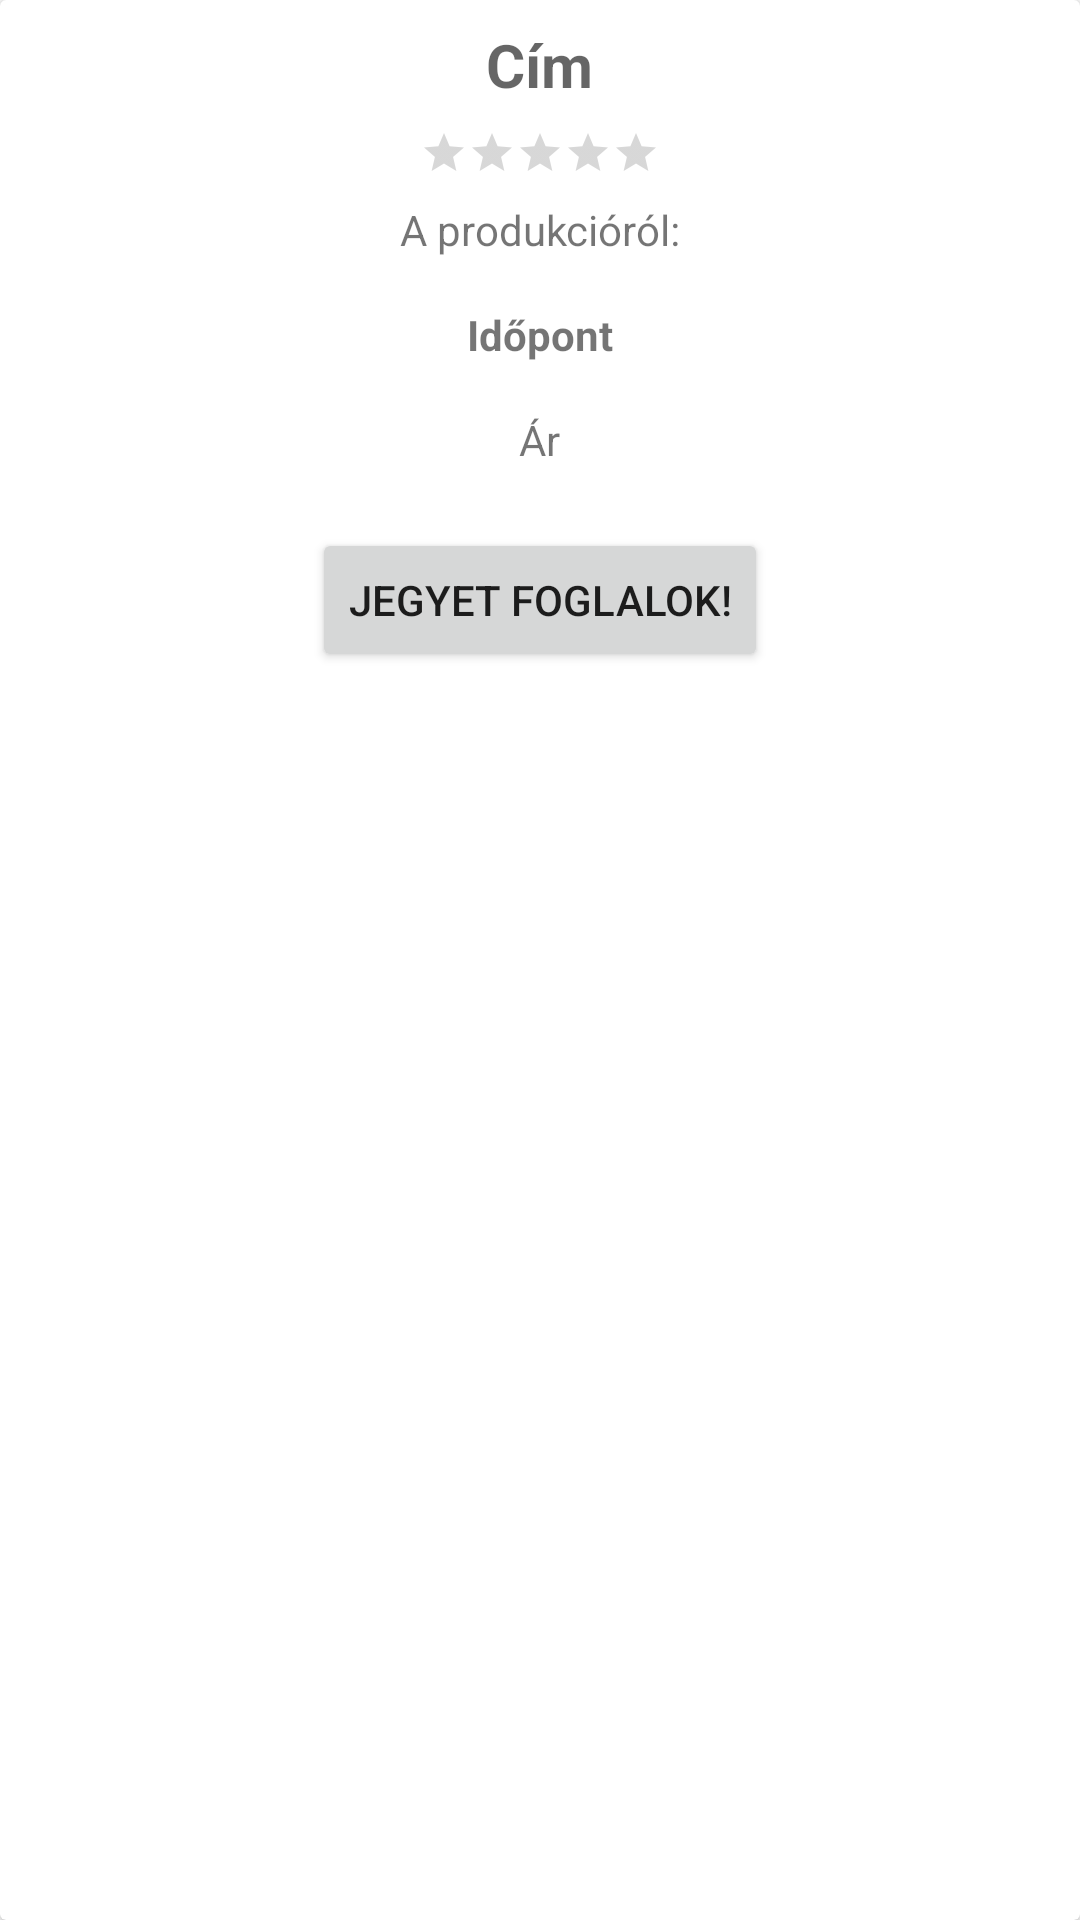

Layout XML and referenced resources for this Android screen:
<!-- AndroidManifest.xml: application theme Theme.TheaterApp -->
<!-- res/layout/list_play.xml -->
<?xml version="1.0" encoding="utf-8"?>
<androidx.cardview.widget.CardView xmlns:android="http://schemas.android.com/apk/res/android"
    android:layout_width="match_parent"
    android:layout_height="wrap_content"
    android:layout_margin="8dp">

    <RelativeLayout
        android:layout_width="match_parent"
        android:layout_height="wrap_content">

        <ImageView
            android:id="@+id/playImage"
            android:layout_width="match_parent"
            android:layout_height="wrap_content"
            android:adjustViewBounds="true" />

        <TextView
            android:id="@+id/playTitle"
            android:layout_width="wrap_content"
            android:layout_height="wrap_content"
            android:layout_below="@id/playImage"
            android:padding="8dp"
            android:textSize="20sp"
            android:textStyle="bold"
            android:text="@string/title"
            android:layout_centerHorizontal="true"
            android:textColor="?android:textColorSecondary" />

        <RatingBar
            android:id="@+id/ratingBar"
            style="@android:style/Widget.DeviceDefault.Light.RatingBar.Small"
            android:layout_width="wrap_content"
            android:layout_height="wrap_content"
            android:layout_below="@id/playTitle"
            android:layout_centerHorizontal="true"
            android:isIndicator="true"
            android:numStars="5"
            android:layout_marginStart="8dp" />

        <TextView
            android:id="@+id/playInfo"
            android:layout_width="wrap_content"
            android:layout_height="wrap_content"
            android:layout_below="@id/ratingBar"
            android:layout_centerHorizontal="true"
            android:padding="8dp"
            android:text="@string/fromPlay" />

        <TextView
            android:id="@+id/date"
            android:layout_width="wrap_content"
            android:layout_height="wrap_content"
            android:layout_below="@id/playInfo"
            android:layout_centerHorizontal="true"
            android:textStyle="bold"
            android:padding="8dp"
            android:text="@string/date" />

        <TextView
            android:id="@+id/price"
            android:layout_width="wrap_content"
            android:layout_height="wrap_content"
            android:layout_below="@id/date"
            android:layout_marginBottom="12dp"
            android:padding="8dp"
            android:textColor="@color/red"
            android:text="@string/price"
            android:layout_centerHorizontal="true"/>

        <Button
            android:id="@+id/bookATicket"
            android:layout_width="wrap_content"
            android:layout_height="wrap_content"
            android:layout_below="@id/price"
            android:text="@string/bookATicket"
            android:layout_centerHorizontal="true"/>

    </RelativeLayout>
</androidx.cardview.widget.CardView>
<!-- resources referenced by this layout -->
<resources>
  <string name="bookATicket">Jegyet foglalok!</string>
  <string name="date">Időpont</string>
  <string name="fromPlay">A produkcióról:</string>
  <string name="price">Ár</string>
  <string name="title">Cím</string>
  <style name="Theme.TheaterApp" parent="Theme.MaterialComponents.DayNight.DarkActionBar">
          
          <item name="colorPrimary">@color/purple_500</item>
          <item name="colorPrimaryVariant">@color/purple_700</item>
          <item name="colorOnPrimary">@color/white</item>
          
          <item name="colorSecondary">@color/teal_200</item>
          <item name="colorSecondaryVariant">@color/teal_700</item>
          <item name="colorOnSecondary">@color/black</item>
          
          <item name="android:statusBarColor" tools:targetApi="l">?attr/colorPrimaryVariant</item>
          
      </style>
  <!-- not gathered from this repository: default colours our renderer supplied (Android Studio template values) -->
  <color name="purple_500">#FF6200EE</color>
  <color name="purple_700">#FF3700B3</color>
  <color name="teal_200">#FF03DAC5</color>
  <color name="teal_700">#FF018786</color>
  <color name="black">#FF000000</color>
  <color name="white">#FFFFFFFF</color>
</resources>
